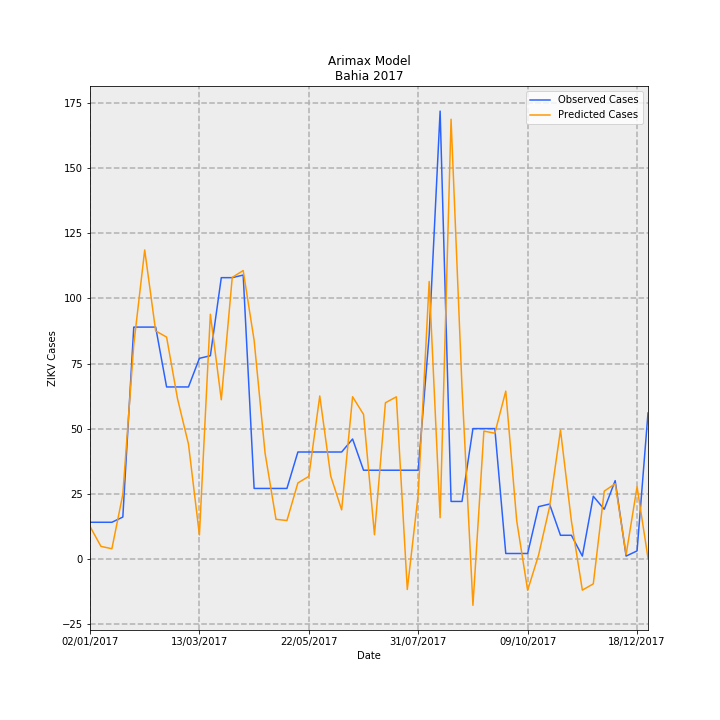

The table this chart was drawn from, first rows:
Date, predictions_incidence, observed_incidence, Predicted Cases, Observed Cases, error
02/01/2017, 0.08073, 0.09124, 12.39, 14.0, 1.613
09/01/2017, 0.03089, 0.09124, 4.74, 14.0, 9.26
16/01/2017, 0.02491, 0.09124, 3.823, 14.0, 10.18
23/01/2017, 0.1611, 0.1043, 24.72, 16.0, -8.72
30/01/2017, 0.5362, 0.58, 82.27, 89.0, 6.727
06/02/2017, 0.7732, 0.58, 118.6, 89.0, -29.64
13/02/2017, 0.5705, 0.58, 87.54, 89.0, 1.461
20/02/2017, 0.555, 0.4301, 85.16, 66.0, -19.16
27/02/2017, 0.4004, 0.4301, 61.44, 66.0, 4.555
06/03/2017, 0.2871, 0.4301, 44.05, 66.0, 21.95
13/03/2017, 0.0595, 0.5018, 9.131, 77.0, 67.87
20/03/2017, 0.6122, 0.5083, 93.94, 78.0, -15.94
27/03/2017, 0.398, 0.7038, 61.07, 108, 46.93
03/04/2017, 0.7045, 0.7038, 108.1, 108, -0.09694
10/04/2017, 0.7216, 0.7104, 110.7, 109.0, -1.732
17/04/2017, 0.5471, 0.176, 83.95, 27, -56.95
24/04/2017, 0.2645, 0.176, 40.58, 27, -13.58
01/05/2017, 0.09866, 0.176, 15.14, 27, 11.86
08/05/2017, 0.09558, 0.176, 14.67, 27, 12.33
15/05/2017, 0.1897, 0.2672, 29.11, 41, 11.89
22/05/2017, 0.2061, 0.2672, 31.63, 41, 9.369
29/05/2017, 0.4076, 0.2672, 62.54, 41, -21.54
05/06/2017, 0.2072, 0.2672, 31.79, 41, 9.213
12/06/2017, 0.1223, 0.2672, 18.76, 41, 22.24
19/06/2017, 0.4056, 0.2998, 62.24, 46.0, -16.24
26/06/2017, 0.3613, 0.2216, 55.44, 34.0, -21.44
03/07/2017, 0.06001, 0.2216, 9.208, 34.0, 24.79
10/07/2017, 0.3905, 0.2216, 59.92, 34.0, -25.92
17/07/2017, 0.4054, 0.2216, 62.2, 34.0, -28.2
24/07/2017, -0.07717, 0.2216, -11.84, 34.0, 45.84
31/07/2017, 0.1618, 0.2216, 24.82, 34.0, 9.179
07/08/2017, 0.6944, 0.5605, 106.5, 86.0, -20.55
14/08/2017, 0.1026, 1.121, 15.75, 172.0, 156.3
21/08/2017, 1.101, 0.1434, 168.9, 22.0, -146.9
28/08/2017, 0.4288, 0.1434, 65.8, 22.0, -43.8
04/09/2017, -0.1167, 0.3259, -17.9, 50.0, 67.9
11/09/2017, 0.3196, 0.3259, 49.04, 50.0, 0.9579
18/09/2017, 0.3142, 0.3259, 48.21, 50.0, 1.788
25/09/2017, 0.4197, 0.01303, 64.4, 2.0, -62.4
02/10/2017, 0.0951, 0.01303, 14.59, 2.0, -12.59
09/10/2017, -0.07912, 0.01303, -12.14, 2.0, 14.14
16/10/2017, 0.009196, 0.1303, 1.411, 20.0, 18.59
23/10/2017, 0.1294, 0.1369, 19.85, 21.0, 1.148
30/10/2017, 0.3222, 0.05865, 49.45, 9.0, -40.45
06/11/2017, 0.0942, 0.05865, 14.46, 9.0, -5.455
13/11/2017, -0.07871, 0.006517, -12.08, 1.0, 13.08
20/11/2017, -0.06304, 0.1564, -9.674, 24.0, 33.67
27/11/2017, 0.1692, 0.1238, 25.96, 19.0, -6.961
04/12/2017, 0.1877, 0.1955, 28.81, 30, 1.195
11/12/2017, 0.01048, 0.006517, 1.608, 1.0, -0.6084
18/12/2017, 0.1802, 0.01955, 27.65, 3.0, -24.65
25/12/2017, 0.001584, 0.365, 0.243, 56.0, 55.76
